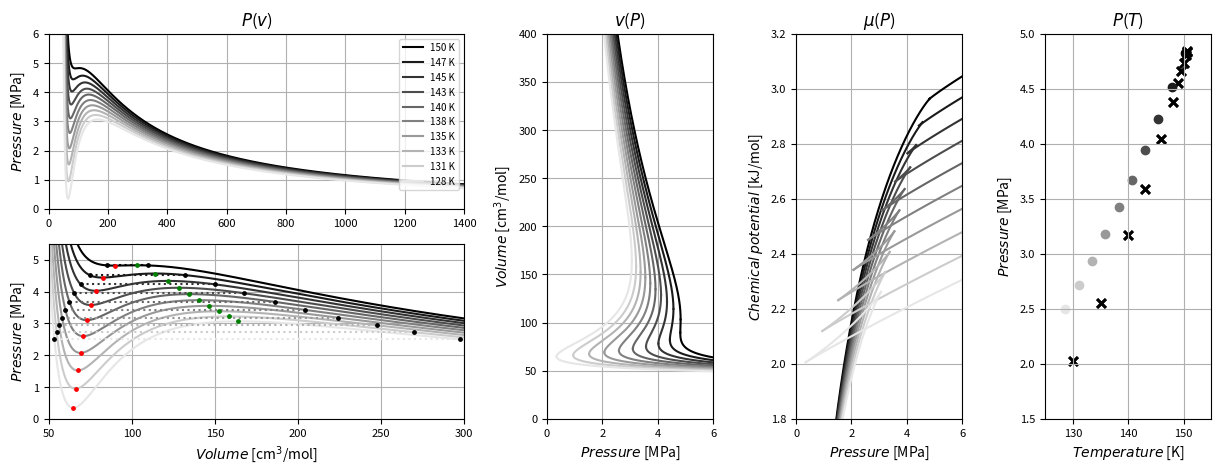

Recreate this plot in Python.
###########################################################################################################################################################
# Phase Transitions for a van der Waals gas
print("\n###############################################################################")
print("Welcome!")
print("This code simulates a van der Waals gas.")
print("The goal is to predict the coexistence curve for phase transitions.")
print("###############################################################################\n")
###########################################################################################################################################################

###########################################################################################################################################################
# Imports
import numpy as np
import matplotlib.pyplot as plt
from matplotlib.gridspec import GridSpec
from scipy.signal import find_peaks

###########################################################################################################################################################
# Parameters and data containers
## Particle parameters
R = 8.314     # Gas constant in J/(mol*K)
a = 1.355e-1  # van der Waals constant 'a' in (m^6 * Pa) / mol^2 for argon
b = 3.201e-5  # van der Waals constant 'b' in m^3 / mol for argon
Tc = 8 * a / (27 * b * R)  # critical temperature
Tc = Tc - Tc/255 # slightly below critical temperature

# Data containers
V_values = np.linspace(1.5*b, 119.65*b, 10000)  # range of volumes in m^3
PV_min_list, PV_max_list, PV_intersect_list, PT_list = [], [], [], [] # notable datapoints
curves = [] # [i, T, P list, V list, P_max, V(P_max), P_min, V(P_min)]
sample_size_T = 10 # number of curves
Tc_range = Tc * 16 / 100 # critical range for positive pressure
T_values = [Tc - Tc_range*i/10 for i in range(sample_size_T)] # temperature of each curve

###########################################################################################################################################################
# Definitions
def calculate_pressure(V, T):
    """ Returns pressure using the van der Waals equation for a given volume and temperature. """
    return (R * T) / (V - b) - a / (V ** 2)

def piecewise_function(P_values, V_values, V_1, V_2):
    """ Chops P(V) curves into monotonically increasing and decreasing intervals. """
    pieces = [[[], []], [[], []], [[], []]]
    for i in range(len(V_values)):
        if V_values[i] < V_2:
            pieces[0][1].append(V_values[i])
            pieces[0][0].append(P_values[i])
        elif V_values[i] == V_2:
            pieces[0][1].append(V_values[i])
            pieces[0][0].append(P_values[i])
            pieces[1][1].append(V_values[i])
            pieces[1][0].append(P_values[i])
        elif V_values[i] < V_1:
            pieces[1][1].append(V_values[i])
            pieces[1][0].append(P_values[i])
        elif V_values[i] == V_1:
            pieces[1][1].append(V_values[i])
            pieces[1][0].append(P_values[i])
            pieces[2][1].append(V_values[i])
            pieces[2][0].append(P_values[i])
        else:
            pieces[2][1].append(V_values[i])
            pieces[2][0].append(P_values[i])
    return pieces

def integrate_with_numpy(x_values, y_values):
    """ Integrates a curve with a strictly positive result. """
    dx = abs(np.diff(x_values))
    dy = abs((np.array(y_values[:-1]) + np.array(y_values[1:])) / 2)
    integral = np.cumsum(dx * dy)
    return x_values[1:], list(integral)

def intersections(T, P):
    """ Finds points on the van der Waals equation corresponding to a given temperature and pressure. """
    coefficients = [P, -(P*b+R*T), a, -a*b] # 0=PV^3-(Pb+RT)V^2+aV-b
    roots = np.roots(coefficients)
    return [P, list(roots)]

###########################################################################################################################################################
# Initialize plots
fig = plt.figure(figsize=(15, 5))
gs = GridSpec(2, 5, figure=fig, wspace=0.5)
axes = [fig.add_subplot(gs[0, 0:2]), fig.add_subplot(gs[1, 0:2]), fig.add_subplot(gs[:, 2]), fig.add_subplot(gs[:, 3]), fig.add_subplot(gs[:, 4])]
colors = [(i/sample_size_T, i/sample_size_T, i/sample_size_T) for i in range(sample_size_T)]

## P(V) full view
axes[0].set_ylabel(r'$Pressure$ [MPa]')
axes[0].set_title(r'$P$($v$)')
axes[0].grid(True)
axes[0].set_xlim(0, 1400)  # Set explicit limits for the x-axis
axes[0].set_ylim(0, 6)   # Set explicit limits for the y-axis
axes[0].tick_params(axis='both', labelsize=8)

## P(V) small view
axes[1].set_xlabel(r'$Volume$ [cm$^3$/mol]')
axes[1].set_ylabel(r'$Pressure$ [MPa]')
axes[1].grid(True)
axes[1].set_xlim(50, 300)  # Set explicit limits for the x-axis
axes[1].set_ylim(0, 5.5)   # Set explicit limits for the y-axis
axes[1].tick_params(axis='both', labelsize=8)

## V(P)
axes[2].set_xlabel(r'$Pressure$ [MPa]')
axes[2].set_ylabel(r'$Volume$ [cm$^3$/mol]')
axes[2].set_title('$v$($P$)')
axes[2].grid(True)
axes[2].set_xlim(0, 6)   # Set explicit limits for the x-axis
axes[2].set_ylim(0, 400)  # Set explicit limits for the y-axis
axes[2].tick_params(axis='both', labelsize=8)

## μ(P)
axes[3].set_xlabel(r'$Pressure$ [MPa]')
axes[3].set_ylabel(r'$Chemical$ $potential$ [kJ/mol]')
axes[3].set_title('$μ$($P$)')
axes[3].grid(True)
axes[3].set_xlim(0, 6)   # Set explicit limits for the x-axis
axes[3].set_ylim(1.8, 3.2)   # Set explicit limits for the x-axis
axes[3].tick_params(axis='both', labelsize=8)

## P(T)
axes[4].set_xlabel(r'$Temperature$ [K]')
axes[4].set_ylabel(r'$Pressure$ [MPa]')
axes[4].set_title('$P$($T$)')
axes[4].grid(True)
axes[4].set_xlim(125, 155)   # Set explicit limits for the x-axis
axes[4].set_ylim(1.5, 5)   # Set explicit limits for the x-axis
axes[4].tick_params(axis='both', labelsize=8)

###########################################################################################################################################################
# Main
## Plot each P(V) curve for different temperatures
for i in range(len(T_values)):
    
    # Calculate pressures and plot results for each temperature
    P_values = calculate_pressure(V_values, T_values[i])
    axes[0].plot([x*1e6 for x in V_values], [x/1e6 for x in P_values], color=colors[i], label=f"{int(T_values[i])} K")
    axes[1].plot([x*1e6 for x in V_values], [x/1e6 for x in P_values], color=colors[i])

    # Find local maxima and minima
    peaks_max, _ = find_peaks(-P_values)  # Negative of pressure to find maxima
    peaks_min, _ = find_peaks(P_values)   # Positive pressure to find minima

    # Find extrema in the desired range
    peaks_max = peaks_max[(V_values[peaks_max] > b) & (V_values[peaks_max] < b * 12)]
    peaks_min = peaks_min[(V_values[peaks_min] > b) & (V_values[peaks_min] < b * 12)]

    # Save curve and local extrema
    curves.append([i, T_values[i], list(P_values), list(V_values), list(P_values[peaks_min]), list(V_values[peaks_min]), list(P_values[peaks_max]), list(V_values[peaks_max])])

    # Plot local extrema
    PV_min_list.append([list(P_values[peaks_max])[0], list(V_values[peaks_max])[0]])
    PV_max_list.append([list(P_values[peaks_min])[0], list(V_values[peaks_min])[0]])

## Calculate and plot V(P), μ(P), and coexistence lines
for i in range(len(curves)):
    j, T, P_values, V_values, P_max, V_max, P_min, V_min = curves[i]
    if P_max:
        
        # Chop P(V) into three monotonic intervals
        pieces = piecewise_function(P_values, V_values, V_max, V_min)
        pieces[0].reverse()
        pieces[0][0].reverse()
        pieces[0][1].reverse()
        pieces[1].reverse()

        pieces[2].reverse()
        pieces[2][0].reverse()
        pieces[2][1].reverse()
        VP_pieces = [pieces[2], pieces[1], pieces[0]] # [V, P]

        # Plot the results of V(P)
        axes[2].plot([x/1e6 for x in VP_pieces[0][1]], [x*1e6 for x in VP_pieces[0][0]], color=colors[j])
        axes[2].plot([x/1e6 for x in VP_pieces[1][1]], [x*1e6 for x in VP_pieces[1][0]], color=colors[j])
        axes[2].plot([x/1e6 for x in VP_pieces[2][1]], [x*1e6 for x in VP_pieces[2][0]], color=colors[j])
        
        pieces[1][1] = [-x for x in pieces[1][1]]
        pieces[1][0].reverse()
        pieces[1][1].reverse()
        
        # Find μ(P) and plot results
        inter_pieces = [[[], []], [[], []], [[], []]]
        for i in range(3):
            inter_pieces[i][0], inter_pieces[i][1] = integrate_with_numpy(VP_pieces[i][1], VP_pieces[i][0])
        inter_pieces[1][0] = [-x for x in inter_pieces[1][0]]
        axes[3].plot([x/1e6 for x in inter_pieces[0][0]], [x/1000 for x in inter_pieces[0][1]], color=colors[j])
        axes[3].plot([x/1e6 for x in inter_pieces[1][0]], [x/1000 for x in inter_pieces[0][1][-1]-inter_pieces[1][1]], color=colors[j])
        axes[3].plot([x/1e6 for x in inter_pieces[2][0]], [x/1000 for x in inter_pieces[0][1][-1]-inter_pieces[1][1][-1]+inter_pieces[2][1]], color=colors[j])
        
        # Find and plot coexistence line
        sample_size = 100 # sets number of pressure values to test for coexistence
        P_width = P_max[0] - P_min[0] # finds size between extrema
        P_set = [P_min[0] + ((i+0.1)/sample_size)*P_width for i in range(sample_size)]
        PV_equal_areas = [[], [], 1000, [0, 0, 0]] # holds P_coexistence, V_range, and area difference

        for i in range(sample_size): # Find intersections
            PV_intersections = intersections(T, P_set[i]) # [P_set, [V1, V2, V3]]

            # Find P(V) values in each bounded curve; max=peak, min=trough
            P_min_cache, V_min_cache, P_max_cache, V_max_cache = [], [], [], []
            P_min_fixed, V_min_fixed, P_max_fixed, V_max_fixed = [], [], [], []
            for k in range(len(V_values)):
                if PV_intersections[1][0] >= V_values[k] >= PV_intersections[1][1]:
                    P_max_cache.append(P_values[k])
                    V_max_cache.append(V_values[k])
                    P_max_fixed.append(P_set[i])
                    V_max_fixed.append(V_values[k])
                elif PV_intersections[1][1] >= V_values[k] >= PV_intersections[1][2]:
                    P_min_cache.append(P_values[k])
                    V_min_cache.append(V_values[k])
                    P_min_fixed.append(P_set[i])
                    V_min_fixed.append(V_values[k])
            x_1, area_min = integrate_with_numpy(V_min_cache, P_min_cache)
            x_2, area_max = integrate_with_numpy(V_max_cache, P_max_cache)
            area_min_fixed = P_min_fixed[0] * (V_min_fixed[-1] - V_min_fixed[0])
            area_max_fixed = P_max_fixed[0] * (V_max_fixed[-1] - V_max_fixed[0])
            area_curve_min = area_min_fixed - area_min[-1]
            area_curve_max = area_max[-1] - area_max_fixed
            area_diff = area_curve_min - area_curve_max
            if abs(area_diff) <= abs(PV_equal_areas[2]):
                PV_equal_areas[0] = P_min_fixed
                PV_equal_areas[1] = V_min_fixed
                PV_equal_areas[2] = area_diff
                PV_equal_areas[0].extend(P_max_fixed)
                PV_equal_areas[1].extend(V_max_fixed)
                PV_equal_areas[3][0] = P_set[i]
                PV_equal_areas[3][1] = PV_intersections[1][0]
                PV_equal_areas[3][2] = PV_intersections[1][2]
        axes[1].plot([x*1e6 for x in PV_equal_areas[1]], [x/1e6 for x in PV_equal_areas[0]], color=colors[j], linestyle='dotted')
        PV_intersect_list.append([PV_equal_areas[3][0], PV_equal_areas[3][1]])
        PV_intersect_list.append([PV_equal_areas[3][0], PV_equal_areas[3][2]])
        PT_list.append([PV_equal_areas[3][0], T, j])

# Plot notable datapoints
T_argon = [150.61, 150.55, 150.4, 150.0, 149.6, 149.0, 148.0, 146, 143, 140, 135, 130] # 125
P_argon = [4.84836, 4.83699, 4.80875, 4.73444, 4.66137, 4.55381, 4.37952, 4.04769, 3.58755, 3.16822, 2.55082, 2.02536] # 1.58227
for i in range(len(T_argon)):
    axes[4].scatter(T_argon, P_argon, color='black', marker='x')
for i in range(len(PT_list)):
    axes[4].scatter(PT_list[i][1], PT_list[i][0]/1e6, color=colors[PT_list[i][-1]], marker='o')

for i in range(len(PV_min_list)):
    axes[1].scatter(PV_min_list[i][1]*1e6, PV_min_list[i][0]/1e6, color='red', marker='o', s=6, zorder=3)
for i in range(len(PV_max_list)):
    axes[1].scatter(PV_max_list[i][1]*1e6, PV_max_list[i][0]/1e6, color='green', marker='o', s=6, zorder=3)
for i in range(len(PV_intersect_list)):
    axes[1].scatter(PV_intersect_list[i][1]*1e6, PV_intersect_list[i][0]/1e6, color='black', marker='o', s=6, zorder=3)

axes[0].legend(fontsize=7, loc='upper right')
plt.show()

###########################################################################################################################################################
